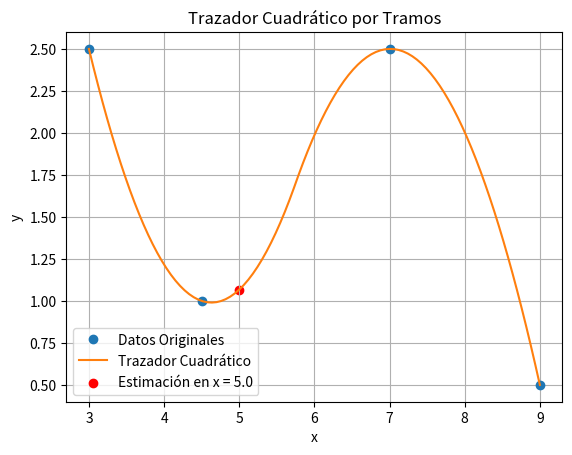

Reproduce this figure in Python.
import numpy as np
import matplotlib.pyplot as plt
from scipy.interpolate import interp1d

# Datos
x = np.array([3.0, 4.5, 7.0, 9.0])
y = np.array([2.5, 1.0, 2.5, 0.5])

# Construcción del trazador cuadrático
f_cuadratico = interp1d(x, y, kind='quadratic')

# Estimar el valor para x = 5
x_est = 5.0
y_est = f_cuadratico(x_est)

print(f"Para x = {x_est}, el valor estimado de y es {y_est:.2f}")

# Graficar los puntos y el trazador cuadrático
x_new = np.linspace(3.0, 9.0, 100)
y_new = f_cuadratico(x_new)

plt.plot(x, y, 'o', label='Datos Originales')
plt.plot(x_new, y_new, '-', label='Trazador Cuadrático')
plt.scatter(x_est, y_est, color='red', label=f'Estimación en x = {x_est}')
plt.xlabel('x')
plt.ylabel('y')
plt.title('Trazador Cuadrático por Tramos')
plt.legend()
plt.grid(True)
plt.show()

